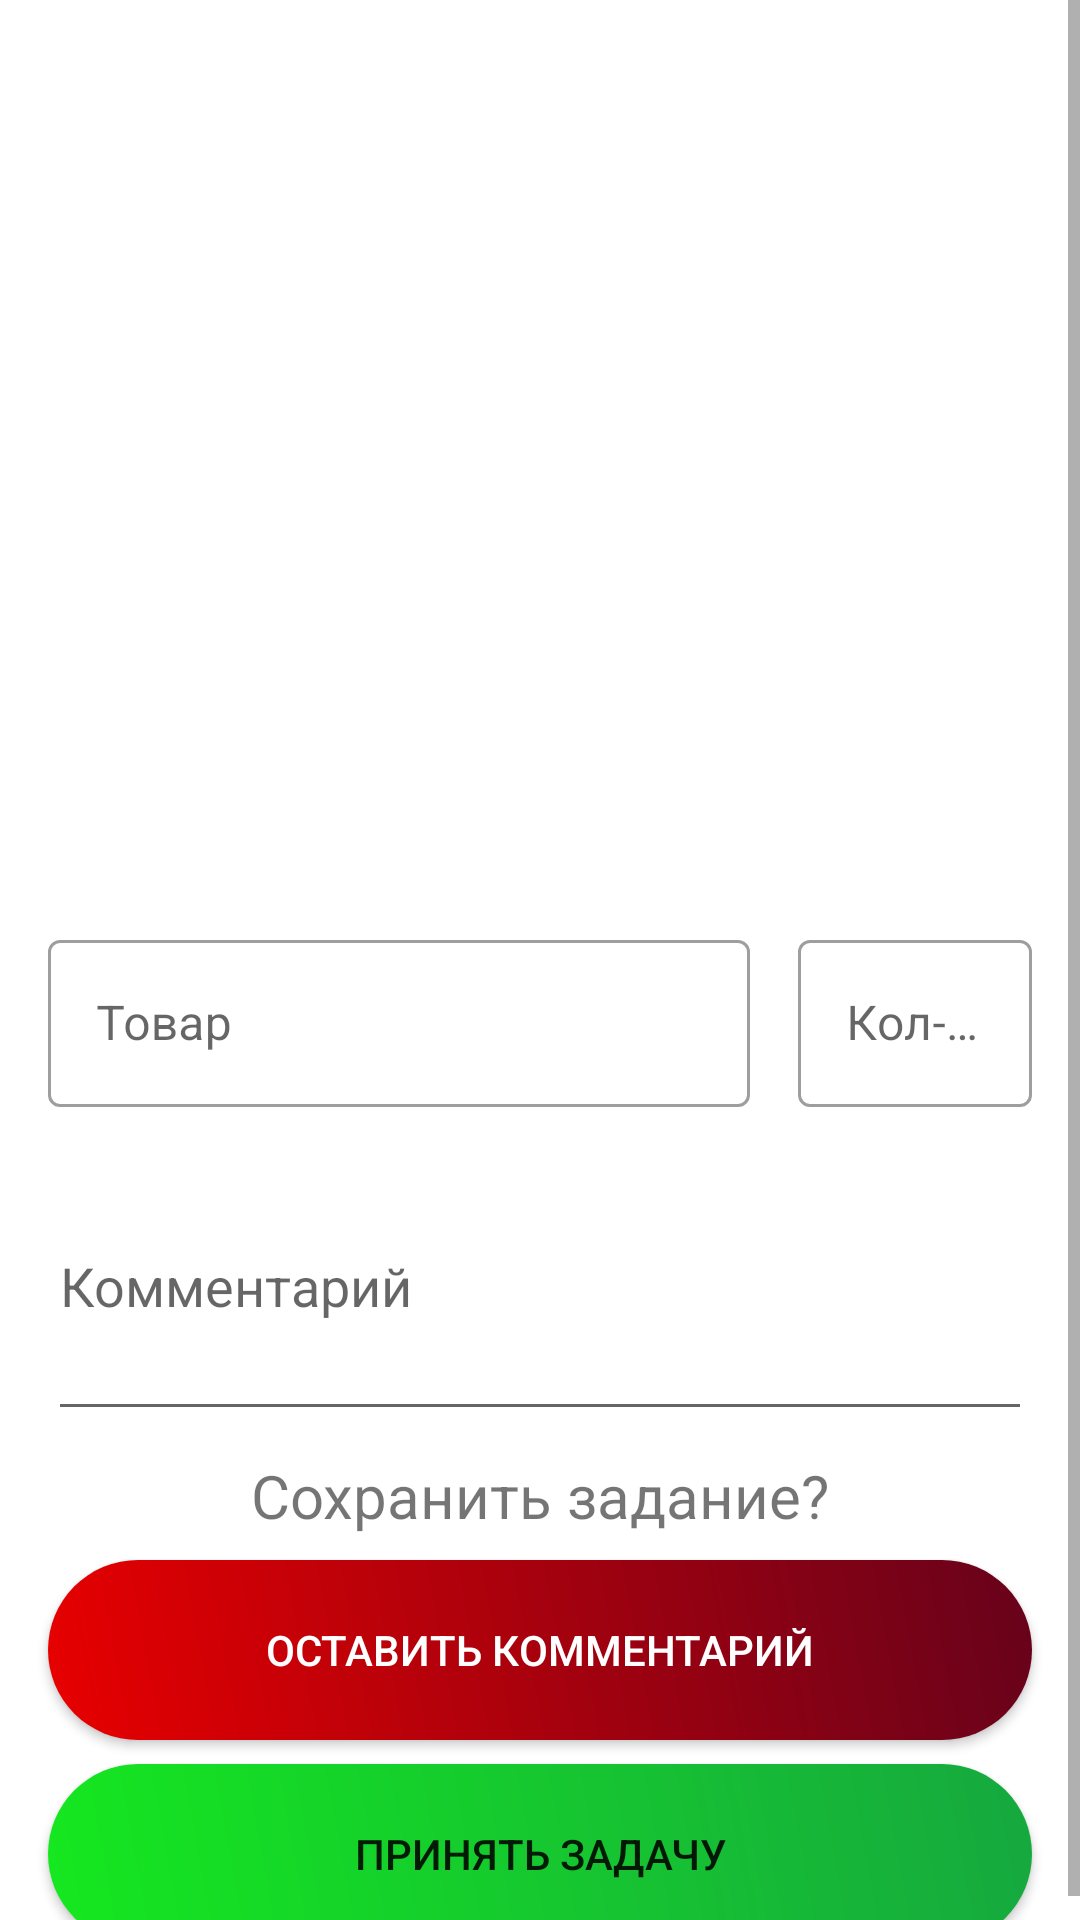

Android layout source for this screen:
<!-- AndroidManifest.xml: application theme Theme.SouzMerch -->
<!-- res/layout/fragment_approve_mission.xml -->
<?xml version="1.0" encoding="utf-8"?>
<ScrollView xmlns:android="http://schemas.android.com/apk/res/android"
    xmlns:tools="http://schemas.android.com/tools"
    android:layout_width="match_parent"
    android:layout_height="match_parent"
    android:background="@color/white">

    <LinearLayout
        android:id="@+id/main_container"
        android:layout_width="match_parent"
        android:layout_height="wrap_content"
        android:layout_gravity="center_horizontal"
        android:orientation="vertical">

        <ImageView
            android:id="@+id/iv_report"
            android:layout_width="match_parent"
            android:layout_height="300dp"
            android:scaleType="centerCrop" />

        <LinearLayout
            android:layout_width="match_parent"
            android:layout_height="wrap_content"
            android:layout_marginTop="8dp"
            android:orientation="horizontal">

            <com.google.android.material.textfield.TextInputLayout
                android:id="@+id/til_task"
                style="@style/Widget.MaterialComponents.TextInputLayout.OutlinedBox"
                android:layout_width="0dp"
                android:layout_height="wrap_content"
                android:layout_marginStart="16dp"
                android:layout_weight="0.75"
                android:hint="@string/product">

                <com.google.android.material.textfield.TextInputEditText
                    android:id="@+id/et_task"
                    android:layout_width="match_parent"
                    android:layout_height="wrap_content" />

            </com.google.android.material.textfield.TextInputLayout>

            <com.google.android.material.textfield.TextInputLayout
                android:id="@+id/til_amount"
                style="@style/Widget.MaterialComponents.TextInputLayout.OutlinedBox"
                android:layout_width="0dp"
                android:layout_height="wrap_content"
                android:layout_marginStart="16dp"
                android:layout_marginEnd="16dp"
                android:layout_weight="0.25"
                android:hint="@string/et_amount">

                <com.google.android.material.textfield.TextInputEditText
                    android:id="@+id/et_amount"
                    android:layout_width="match_parent"
                    android:layout_height="wrap_content" />

            </com.google.android.material.textfield.TextInputLayout>

        </LinearLayout>


        <EditText
            android:id="@+id/et_comment"
            android:layout_width="match_parent"
            android:layout_height="100dp"
            android:layout_marginHorizontal="16dp"
            android:layout_marginTop="8dp"
            android:hint="@string/comment" />

        <TextView
            android:id="@+id/tv_save"
            android:layout_width="match_parent"
            android:layout_height="wrap_content"
            android:layout_marginTop="8dp"
            android:gravity="center"
            android:text="@string/save_task"
            android:textSize="20sp" />


        <androidx.appcompat.widget.AppCompatButton
            android:id="@+id/btn_comment"
            android:layout_width="match_parent"
            android:layout_height="wrap_content"
            android:layout_marginHorizontal="16dp"
            android:layout_marginTop="8dp"
            android:layout_weight="1"
            android:background="@drawable/buttonshape_red"
            android:padding="8dp"
            android:text="@string/add_comment"
            android:textColor="@color/white" />

        <androidx.appcompat.widget.AppCompatButton
            android:id="@+id/btn_approve"
            android:layout_width="match_parent"
            android:layout_height="wrap_content"
            android:layout_marginHorizontal="16dp"
            android:layout_marginTop="8dp"
            android:layout_weight="1"
            android:background="@drawable/buttonshape"
            android:padding="8dp"
            android:text="@string/approve" />


    </LinearLayout>

</ScrollView>
<!-- resources referenced by this layout -->
<resources>
  <color name="white">#FFFFFFFF</color>
  <!-- drawable buttonshape (drawable) -->
  <?xml version="1.0" encoding="utf-8"?>
  <shape xmlns:android="http://schemas.android.com/apk/res/android" android:shape="rectangle" >
      <corners
          android:radius="30dp"
          />
      <gradient
          android:angle="45"
          android:centerX="100%"
          android:centerColor="#16A83F"
          android:startColor="#15E81F"
          android:endColor="#2EFFA0"
          android:type="linear"
          />
      <padding
          android:left="0dp"
          android:top="0dp"
          android:right="0dp"
          android:bottom="0dp"
          />
      <size
          android:width="270dp"
          android:height="60dp"
          />
  </shape>
  <!-- drawable buttonshape_red (drawable) -->
  <?xml version="1.0" encoding="utf-8"?>
  <shape xmlns:android="http://schemas.android.com/apk/res/android" android:shape="rectangle" >
      <corners
          android:radius="30dp"
          />
      <gradient
          android:angle="45"
          android:centerX="100%"
          android:centerColor="#66021B"
          android:startColor="#E80000"
          android:endColor="#FF0A0F"
          android:type="linear"
          />
      <padding
          android:left="0dp"
          android:top="0dp"
          android:right="0dp"
          android:bottom="0dp"
          />
      <size
          android:width="270dp"
          android:height="60dp"
          />
  </shape>
  <string name="add_comment">Оставить комментарий</string>
  <string name="approve">Принять задачу</string>
  <string name="comment">Комментарий</string>
  <string name="et_amount">Кол-во</string>
  <string name="product">Товар</string>
  <string name="save_task">Сохранить задание?</string>
  <style name="Theme.SouzMerch" parent="Theme.MaterialComponents.DayNight.DarkActionBar">
          
          <item name="colorPrimary">@color/purple_500</item>
          <item name="colorPrimaryVariant">@color/purple_700</item>
          <item name="colorOnPrimary">@color/white</item>
          
          <item name="colorSecondary">@color/teal_200</item>
          <item name="colorSecondaryVariant">@color/teal_700</item>
          <item name="colorOnSecondary">@color/black</item>
          
          <item name="android:statusBarColor">?attr/colorPrimaryVariant</item>
          
      </style>
  <color name="purple_500">#FF6200EE</color>
  <color name="purple_700">#FF3700B3</color>
  <color name="teal_200">#673AB7</color>
  <color name="teal_700">#3F51B5</color>
  <color name="black">#FF000000</color>
</resources>
